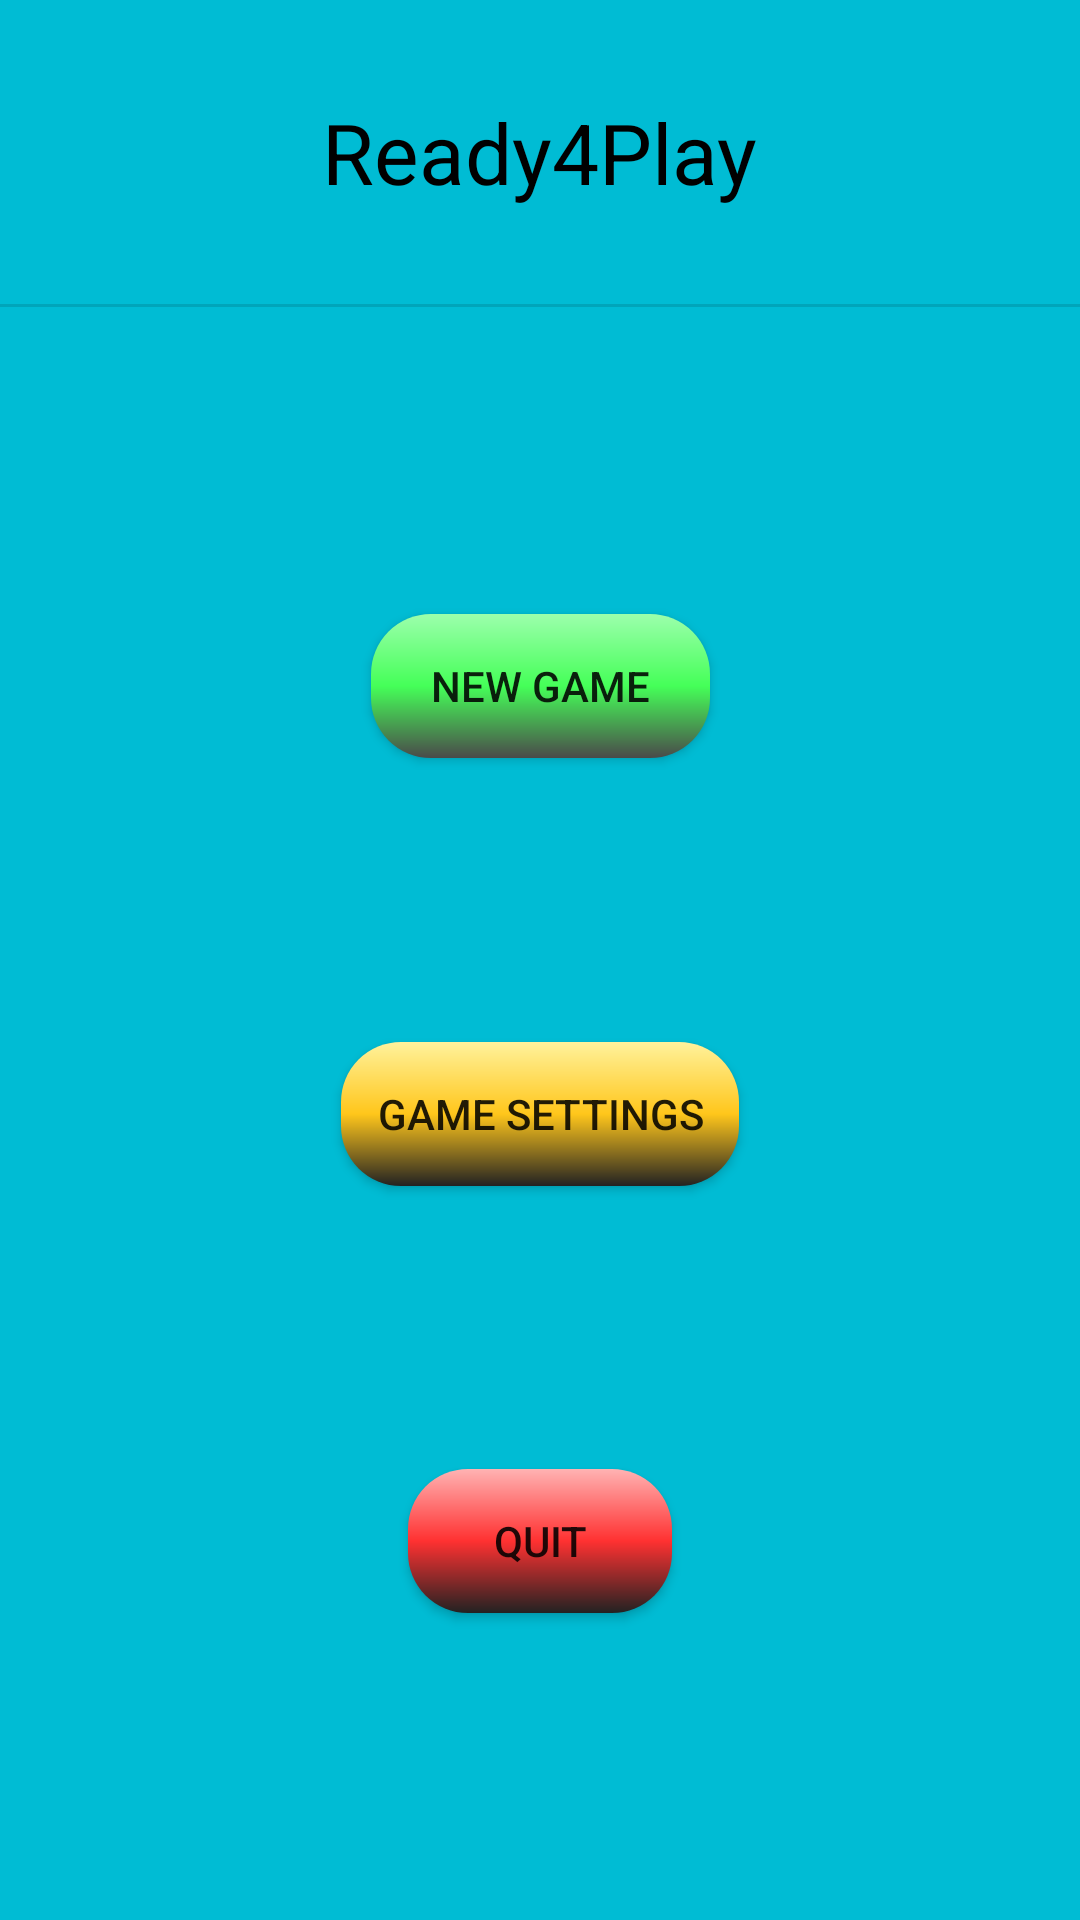

Produce the Android XML layout that renders to this screen, including the resource entries it uses.
<!-- AndroidManifest.xml: application theme Theme.Ready4Play -->
<!-- res/layout/fragment_alkuvalikko.xml -->
<?xml version="1.0" encoding="utf-8"?>
<androidx.constraintlayout.widget.ConstraintLayout xmlns:android="http://schemas.android.com/apk/res/android"
    xmlns:app="http://schemas.android.com/apk/res-auto"
    xmlns:tools="http://schemas.android.com/tools"
    android:id="@+id/frameLayout2"
    android:layout_width="match_parent"
    android:layout_height="match_parent"
    tools:context=".Alkuvalikko"
    style="@style/taustavari">

    <TextView
        android:id="@+id/tvGameTitle"
        style="@style/main_title_text"
        android:text="@string/text_gametitle"
        app:layout_constraintEnd_toEndOf="parent"
        app:layout_constraintStart_toStartOf="parent"
        app:layout_constraintTop_toTopOf="parent" />

    <View
        android:id="@+id/divider"
        android:layout_width="match_parent"
        android:layout_height="1dp"
        android:layout_marginTop="32dp"
        android:background="?android:attr/listDivider"
        app:layout_constraintEnd_toEndOf="parent"
        app:layout_constraintStart_toStartOf="parent"
        app:layout_constraintTop_toBottomOf="@+id/tvGameTitle" />

    <Button
        android:id="@+id/btAloitaPeli_alkuvalikko"
        android:layout_width="wrap_content"
        android:layout_height="wrap_content"
        android:layout_marginTop="8dp"
        android:background="@drawable/btn_teema_start"
        android:paddingLeft="20dp"
        android:paddingRight="20dp"
        android:text="@string/text_newGame"
        app:layout_constraintBottom_toTopOf="@+id/btAsetukset_alkuvalikko"
        app:layout_constraintEnd_toEndOf="parent"
        app:layout_constraintHorizontal_bias="0.5"
        app:layout_constraintStart_toStartOf="parent"
        app:layout_constraintTop_toBottomOf="@+id/divider" />

    <Button
        android:id="@+id/btAsetukset_alkuvalikko"
        android:layout_width="wrap_content"
        android:layout_height="wrap_content"
        android:background="@drawable/btn_teema_settings"
        android:text="@string/text_gameSettings"
        app:layout_constraintBottom_toTopOf="@+id/btLopeta_alkuvalikko"
        app:layout_constraintEnd_toEndOf="parent"
        app:layout_constraintHorizontal_bias="0.5"
        app:layout_constraintStart_toStartOf="parent"
        app:layout_constraintTop_toBottomOf="@+id/btAloitaPeli_alkuvalikko" />

    <Button
        android:id="@+id/btLopeta_alkuvalikko"
        android:layout_width="wrap_content"
        android:layout_height="wrap_content"
        android:layout_marginBottom="8dp"
        android:background="@drawable/btn_teema_quit"
        android:text="@string/text_quit"
        app:layout_constraintBottom_toBottomOf="parent"
        app:layout_constraintEnd_toEndOf="parent"
        app:layout_constraintStart_toStartOf="parent"
        app:layout_constraintTop_toBottomOf="@+id/btAsetukset_alkuvalikko" />
</androidx.constraintlayout.widget.ConstraintLayout>
<!-- resources referenced by this layout -->
<resources>
  <!-- drawable btn_teema_quit (drawable) -->
  <?xml version="1.0" encoding="utf-8"?>
  <shape xmlns:android="http://schemas.android.com/apk/res/android">
      <corners android:radius="20dp"/>
      <gradient
          android:startColor="#FFB3B3"
          android:centerColor="#FF3131"
          android:endColor="#222222"
          android:angle="@integer/material_motion_duration_long_1" />
  </shape>
  <!-- drawable btn_teema_settings (drawable) -->
  <?xml version="1.0" encoding="utf-8"?>
  <shape xmlns:android="http://schemas.android.com/apk/res/android">
      <corners android:radius="20dp"/>
      <padding android:left="12dp"/>
      <padding android:right="12dp"/>
      <gradient
          android:startColor="#FFF29C"
          android:centerColor="#FFC61B"
          android:endColor="#222222"
          android:angle="@integer/material_motion_duration_long_1" />
  </shape>
  <!-- drawable btn_teema_start (drawable) -->
  <?xml version="1.0" encoding="utf-8"?>
  <shape xmlns:android="http://schemas.android.com/apk/res/android">
      <corners android:radius="20dp"/>
      <padding android:left="12dp"/>
      <padding android:right="12dp"/>
      <gradient
          android:startColor="#9CFFAC"
          android:centerColor="#45FF58"
          android:endColor="#4A4A4A"
          android:angle="@integer/material_motion_duration_long_1"  />
  </shape>
  <string name="text_gameSettings">Game Settings</string>
  <string name="text_gametitle">Ready4Play</string>
  <string name="text_newGame">New Game</string>
  <string name="text_quit">Quit</string>
  <style name="main_title_text">
  
          <item name="android:textColor">#000000</item>
          <item name="android:layout_width">wrap_content</item>
          <item name="android:layout_height">wrap_content</item>
          <item name="android:layout_marginTop">32dp</item>
          <item name="android:textSize">28sp</item>
      </style>
  <style name="taustavari">
          <item name="android:background">#00BCD4</item>
      </style>
  <style name="Theme.Ready4Play" parent="Theme.MaterialComponents.Light.NoActionBar.Bridge">
      
          <item name="colorPrimary">@color/purple_500</item>
          <item name="colorPrimaryVariant">@color/purple_700</item>
          <item name="colorOnPrimary">@color/black</item>
          
          <item name="colorSecondary">@color/teal_200</item>
          <item name="colorSecondaryVariant">@color/teal_700</item>
          <item name="colorOnSecondary">@color/black</item>
          
          <item name="android:statusBarColor">?attr/colorPrimaryVariant</item>
          
          <item name="android:windowFullscreen">true</item>
      </style>
  <color name="purple_500">#FF6200EE</color>
  <color name="purple_700">#FF3700B3</color>
  <color name="black">#FF000000</color>
  <color name="teal_200">#FF03DAC5</color>
  <color name="teal_700">#FF018786</color>
</resources>
